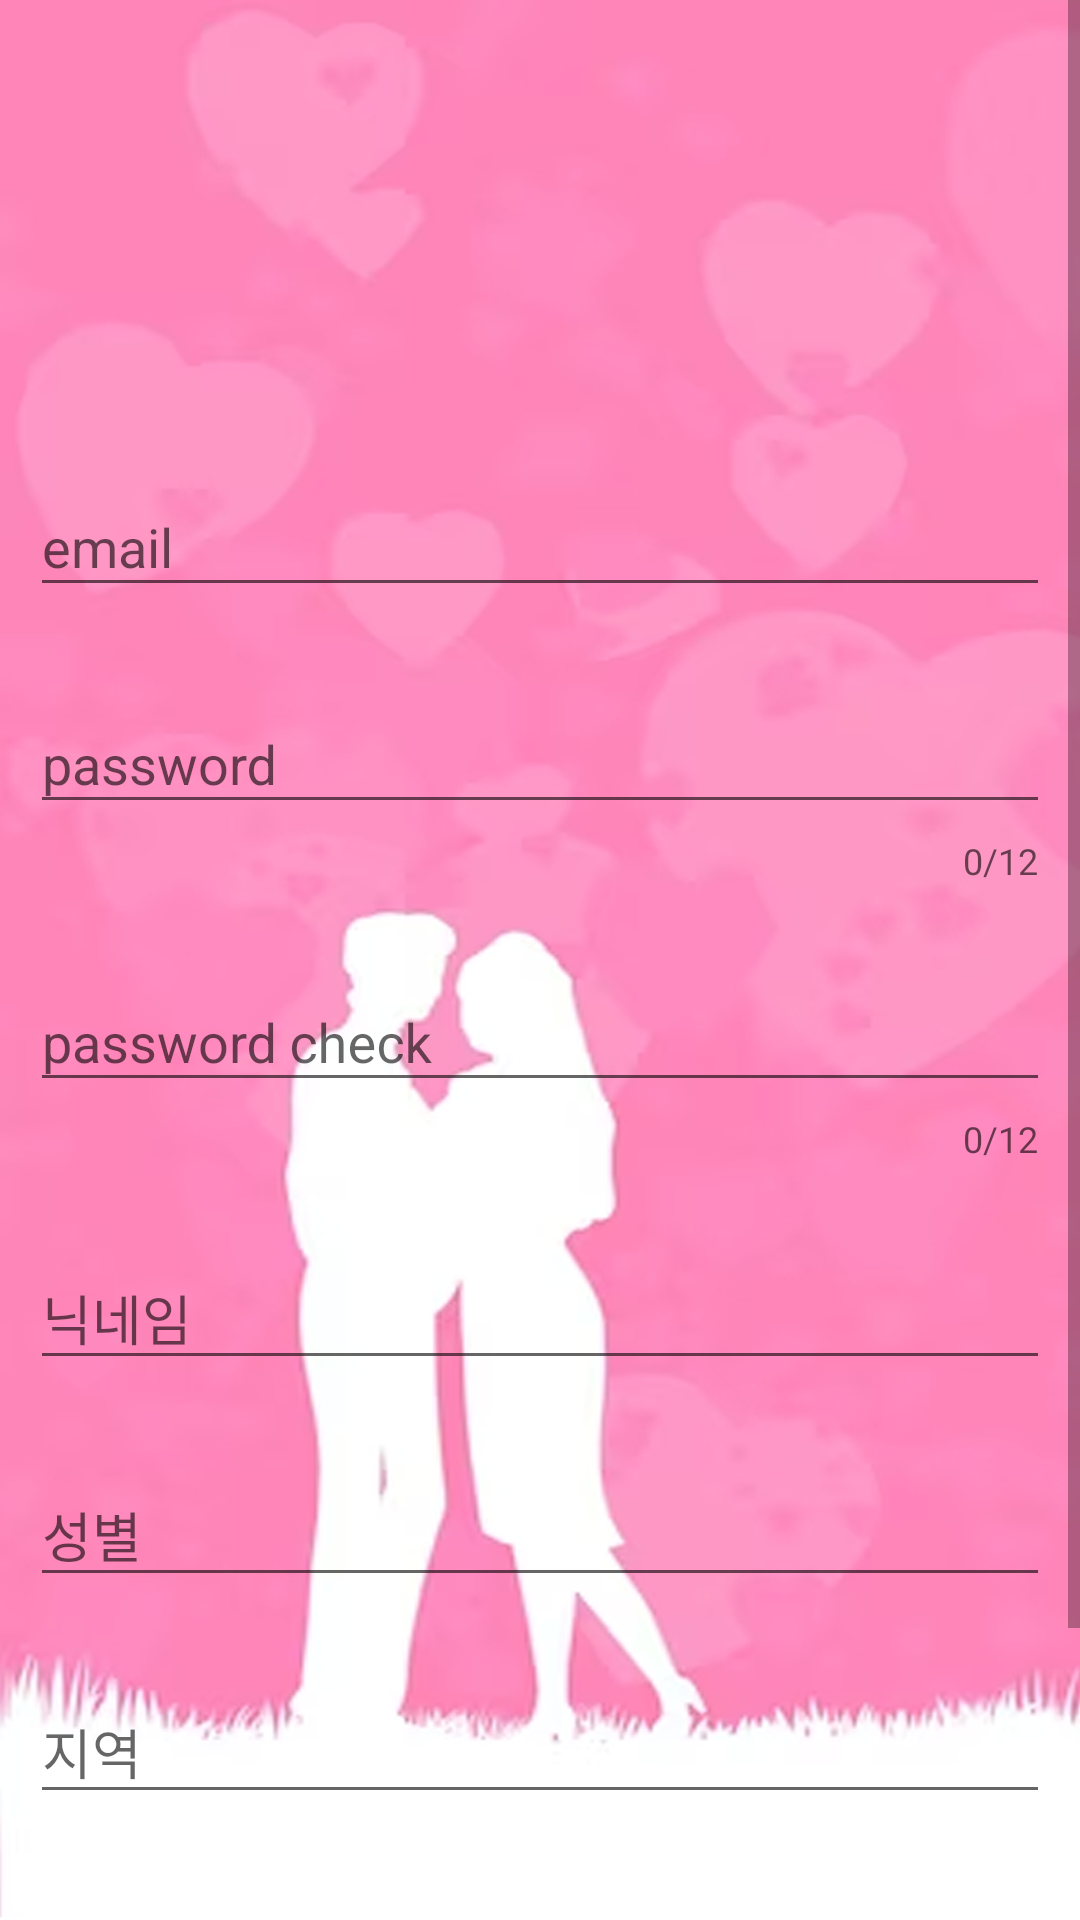

Reconstruct the res/layout file that produces this screen, plus the resources it refers to.
<!-- AndroidManifest.xml: application theme Theme.DatingApp -->
<!-- res/layout/activity_join.xml -->
<?xml version="1.0" encoding="utf-8"?>
<androidx.constraintlayout.widget.ConstraintLayout
    xmlns:android="http://schemas.android.com/apk/res/android"
    xmlns:app="http://schemas.android.com/apk/res-auto"
    xmlns:tools="http://schemas.android.com/tools"
    android:layout_width="match_parent"
    android:layout_height="match_parent"
    android:background="@drawable/date"
    tools:context=".auth.JoinActivity">

    <ScrollView
        android:layout_width="match_parent"
        android:layout_height="match_parent">

        <LinearLayout
            android:layout_width="match_parent"
            android:layout_height="match_parent"
            android:orientation="vertical">

            <ImageView
                android:id="@+id/profile"
                android:layout_width="match_parent"
                android:layout_height="100dp"
                android:src="@drawable/profile"
                android:layout_margin="20dp"/>

            <com.google.android.material.textfield.TextInputLayout
                android:layout_width="match_parent"
                android:layout_height="wrap_content"
                android:layout_margin="10dp">

                <com.google.android.material.textfield.TextInputEditText
                    android:id="@+id/email"
                    android:hint="email"
                    android:layout_width="match_parent"
                    android:layout_height="wrap_content"/>

            </com.google.android.material.textfield.TextInputLayout>

            <com.google.android.material.textfield.TextInputLayout
                android:layout_width="match_parent"
                android:layout_height="wrap_content"
                android:layout_margin="10dp"
                app:counterMaxLength="12"
                app:counterEnabled="true">

                <com.google.android.material.textfield.TextInputEditText
                    android:id="@+id/password"
                    android:hint="password"
                    android:inputType="textPassword"
                    android:layout_width="match_parent"
                    android:layout_height="wrap_content"/>

            </com.google.android.material.textfield.TextInputLayout>

            <com.google.android.material.textfield.TextInputLayout
                android:layout_width="match_parent"
                android:layout_height="wrap_content"
                android:layout_margin="10dp"
                app:counterMaxLength="12"
                app:counterEnabled="true">

                <com.google.android.material.textfield.TextInputEditText
                    android:id="@+id/passwordChk"
                    android:hint="password check"
                    android:inputType="textPassword"
                    android:layout_width="match_parent"
                    android:layout_height="wrap_content"/>

            </com.google.android.material.textfield.TextInputLayout>

            <com.google.android.material.textfield.TextInputLayout
                android:layout_width="match_parent"
                android:layout_height="wrap_content"
                android:layout_margin="10dp">

                <com.google.android.material.textfield.TextInputEditText
                    android:id="@+id/nickname"
                    android:hint="닉네임"
                    android:layout_width="match_parent"
                    android:layout_height="wrap_content"/>

            </com.google.android.material.textfield.TextInputLayout>

            <com.google.android.material.textfield.TextInputLayout
                android:layout_width="match_parent"
                android:layout_height="wrap_content"
                android:layout_margin="10dp">

                <com.google.android.material.textfield.TextInputEditText
                    android:id="@+id/gender"
                    android:hint="성별"
                    android:layout_width="match_parent"
                    android:layout_height="wrap_content"/>

            </com.google.android.material.textfield.TextInputLayout>

            <com.google.android.material.textfield.TextInputLayout
                android:layout_width="match_parent"
                android:layout_height="wrap_content"
                android:layout_margin="10dp">

                <com.google.android.material.textfield.TextInputEditText
                    android:id="@+id/region"
                    android:hint="지역"
                    android:layout_width="match_parent"
                    android:layout_height="wrap_content"/>

            </com.google.android.material.textfield.TextInputLayout>

            <com.google.android.material.textfield.TextInputLayout
                android:layout_width="match_parent"
                android:layout_height="wrap_content"
                android:layout_margin="10dp">

                <com.google.android.material.textfield.TextInputEditText
                    android:id="@+id/age"
                    android:hint="나이"
                    android:layout_width="match_parent"
                    android:layout_height="wrap_content"/>

            </com.google.android.material.textfield.TextInputLayout>

            <Button
                android:id="@+id/join"
                android:text="회원가입"
                android:layout_margin="10dp"
                android:background="@color/pink"
                android:layout_width="match_parent"
                android:layout_height="wrap_content"/>

        </LinearLayout>

    </ScrollView>

</androidx.constraintlayout.widget.ConstraintLayout>
<!-- resources referenced by this layout -->
<resources>
  <!-- drawable date: png bitmap (drawable, 548478 bytes) -->
  <style name="Theme.DatingApp" parent="Base.Theme.DatingApp" />
  <style name="Base.Theme.DatingApp" parent="Theme.AppCompat.Light">
          <item name="windowNoTitle">true</item>
          <item name="android:windowLightStatusBar">true</item>
          <item name="android:statusBarColor">@color/pink</item>
      </style>
</resources>
